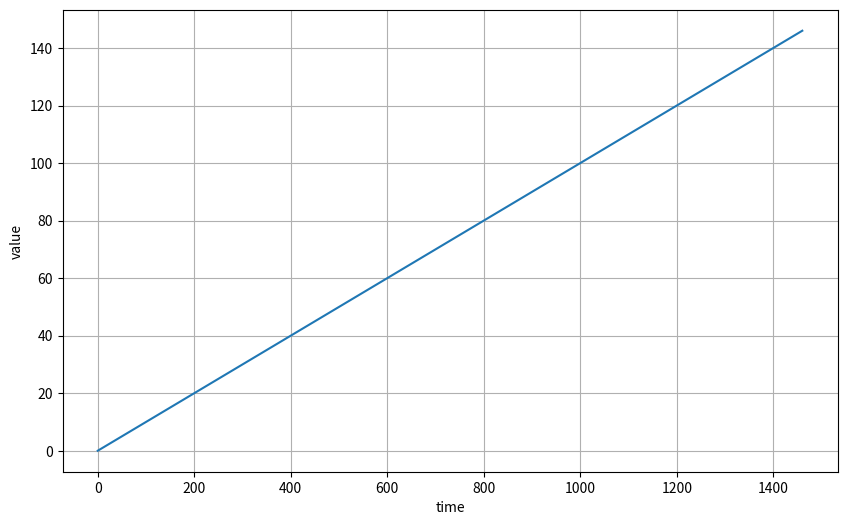
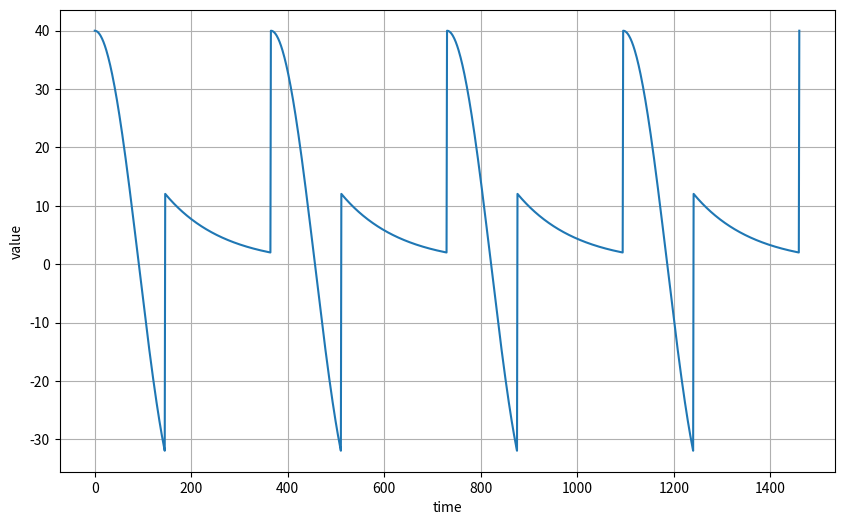
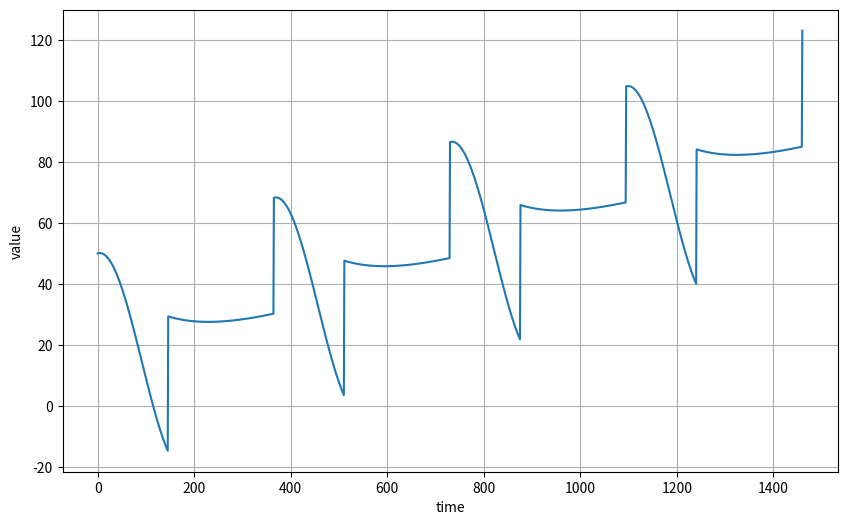
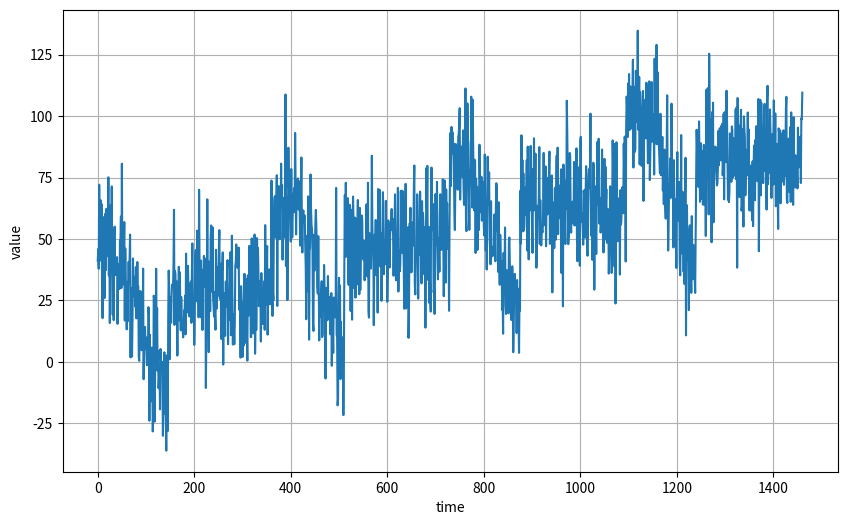
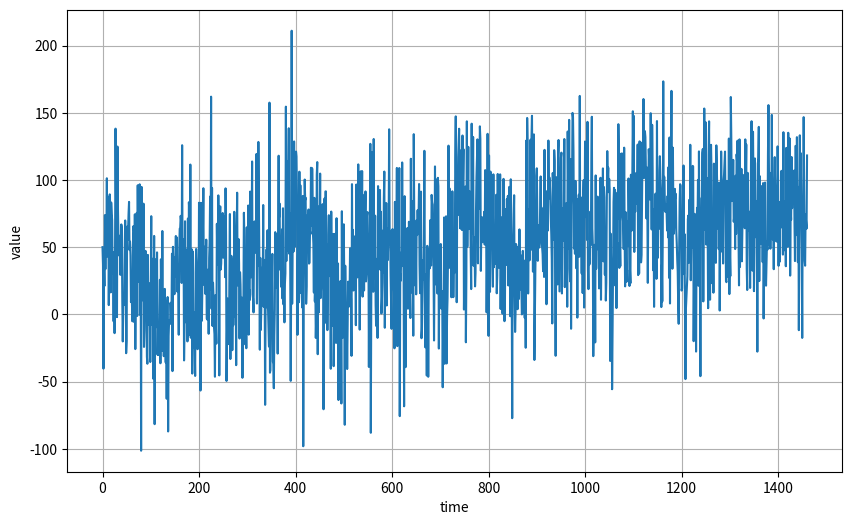
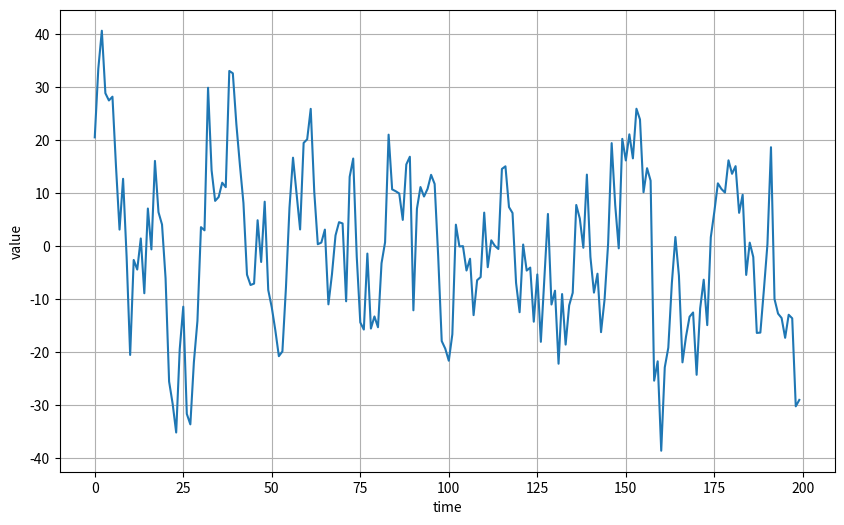
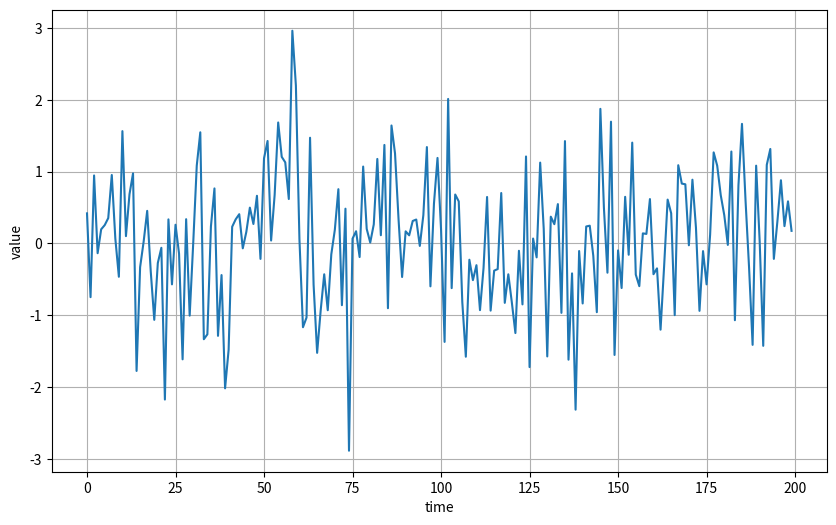
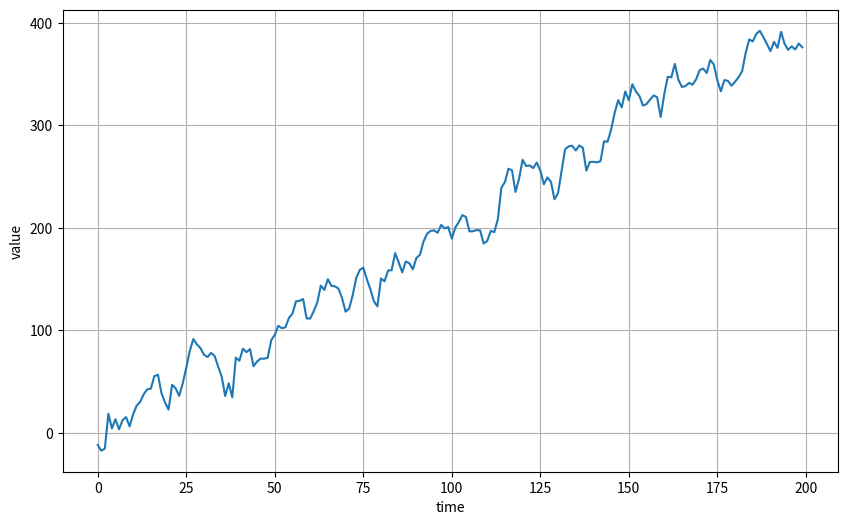
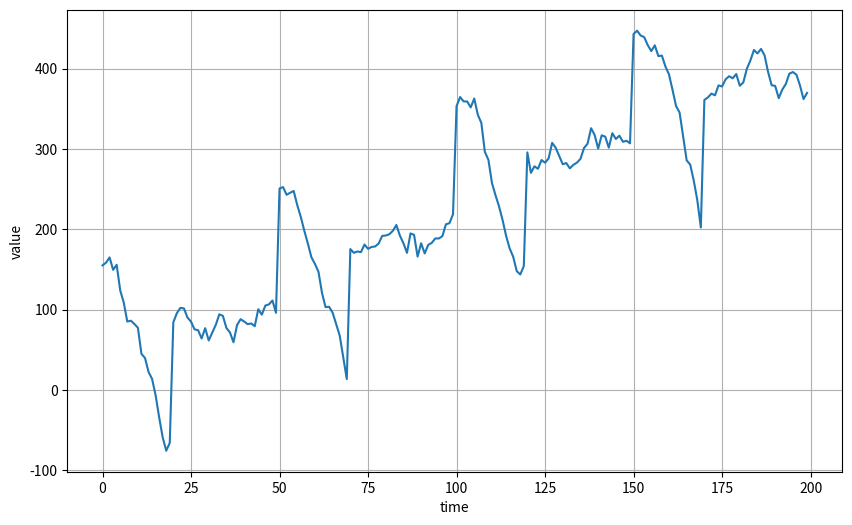
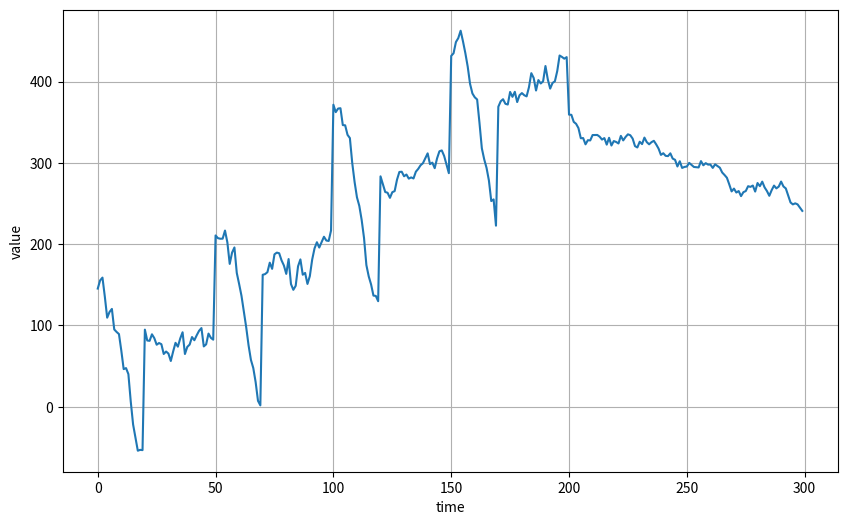

Generate these figures, in order, with matplotlib:
import numpy as np
import matplotlib.pyplot as plt


def plot_series(time, series):
    plt.figure(figsize=(10, 6))
    plt.plot(time, series)
    plt.xlabel("time")
    plt.ylabel("value")
    plt.grid(True)
    plt.show()

def trend(time, slope=0):
    return slope * time


time = np.arange(4 * 365 + 1)
baseline = 10
series = trend(time, 0.1)
plot_series(time, series)


def seasonal_pattern(season_time):
    return np.where(season_time < 0.4,
                    np.cos(season_time * 2 * np.pi),
                    1 / np.exp(3 * season_time))

def seasonality(time, period, amplitude=1, phase=0):
    season_time = ((time + phase) % period) / period
    return amplitude * seasonal_pattern(season_time)

baseline = 10
amplitude = 40
series = seasonality(time, period=365, amplitude=amplitude)
plot_series(time, series)


slope = 0.05
series = baseline + trend(time, slope) + seasonality(time, period=365, amplitude=amplitude)
plot_series(time, series)


def noise(time, noise_level=1):
    return np.random.randn(len(time)) * noise_level


noise_level = 15
noisy_series = series + noise(time, noise_level)
plot_series(time, noisy_series)


noise_level = 40
noisy_series = series + noise(time, noise_level)
plot_series(time, noisy_series)


def autocorrelation(time, amplitude):
    rho1 = 0.5
    rho2 = -0.1
    ar = np.random.randn(len(time) + 50)
    ar[:50] = 100
    for step in range(50, len(time) + 50):
        ar[step] += rho1 * ar[step - 50]
        ar[step] += rho2 * ar[step - 33]
    return ar[50:] * amplitude


def autocorrelation(time, amplitude):
    rho = 0.8
    ar = np.random.randn(len(time) + 1)
    for step in range(1, len(time) + 1):
        ar[step] += rho * ar[step - 1]
    return ar[1:] * amplitude

series = autocorrelation(time, 10)
plot_series(time[:200], series[:200])

series = noise(time)
plot_series(time[:200], series[:200])

series = autocorrelation(time, 10) + trend(time, 2)
plot_series(time[:200], series[:200])

series = autocorrelation(time, 10) + seasonality(time, period=50, amplitude=150) + trend(time, 2)
plot_series(time[:200], series[:200])

series = autocorrelation(time, 10) + seasonality(time, period=50, amplitude=150) + trend(time, 2)
series2 = autocorrelation(time, 5) + seasonality(time, period=50, amplitude=2) + trend(time, -1) + 550
series[200:] = series2[200:]
#series += noise(time, 30)
plot_series(time[:300], series[:300])